3-way image classification set "satellite_dataset_final" from GitHub (royalp2p/weather-ai-project); label vocabulary: clear, cloudy, rain.

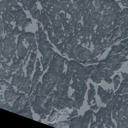
Label: clear

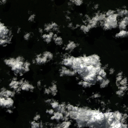
Label: cloudy

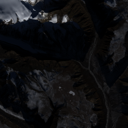
Label: clear

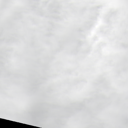
Label: rain

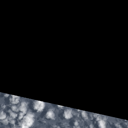
Label: cloudy

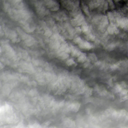
Label: rain
